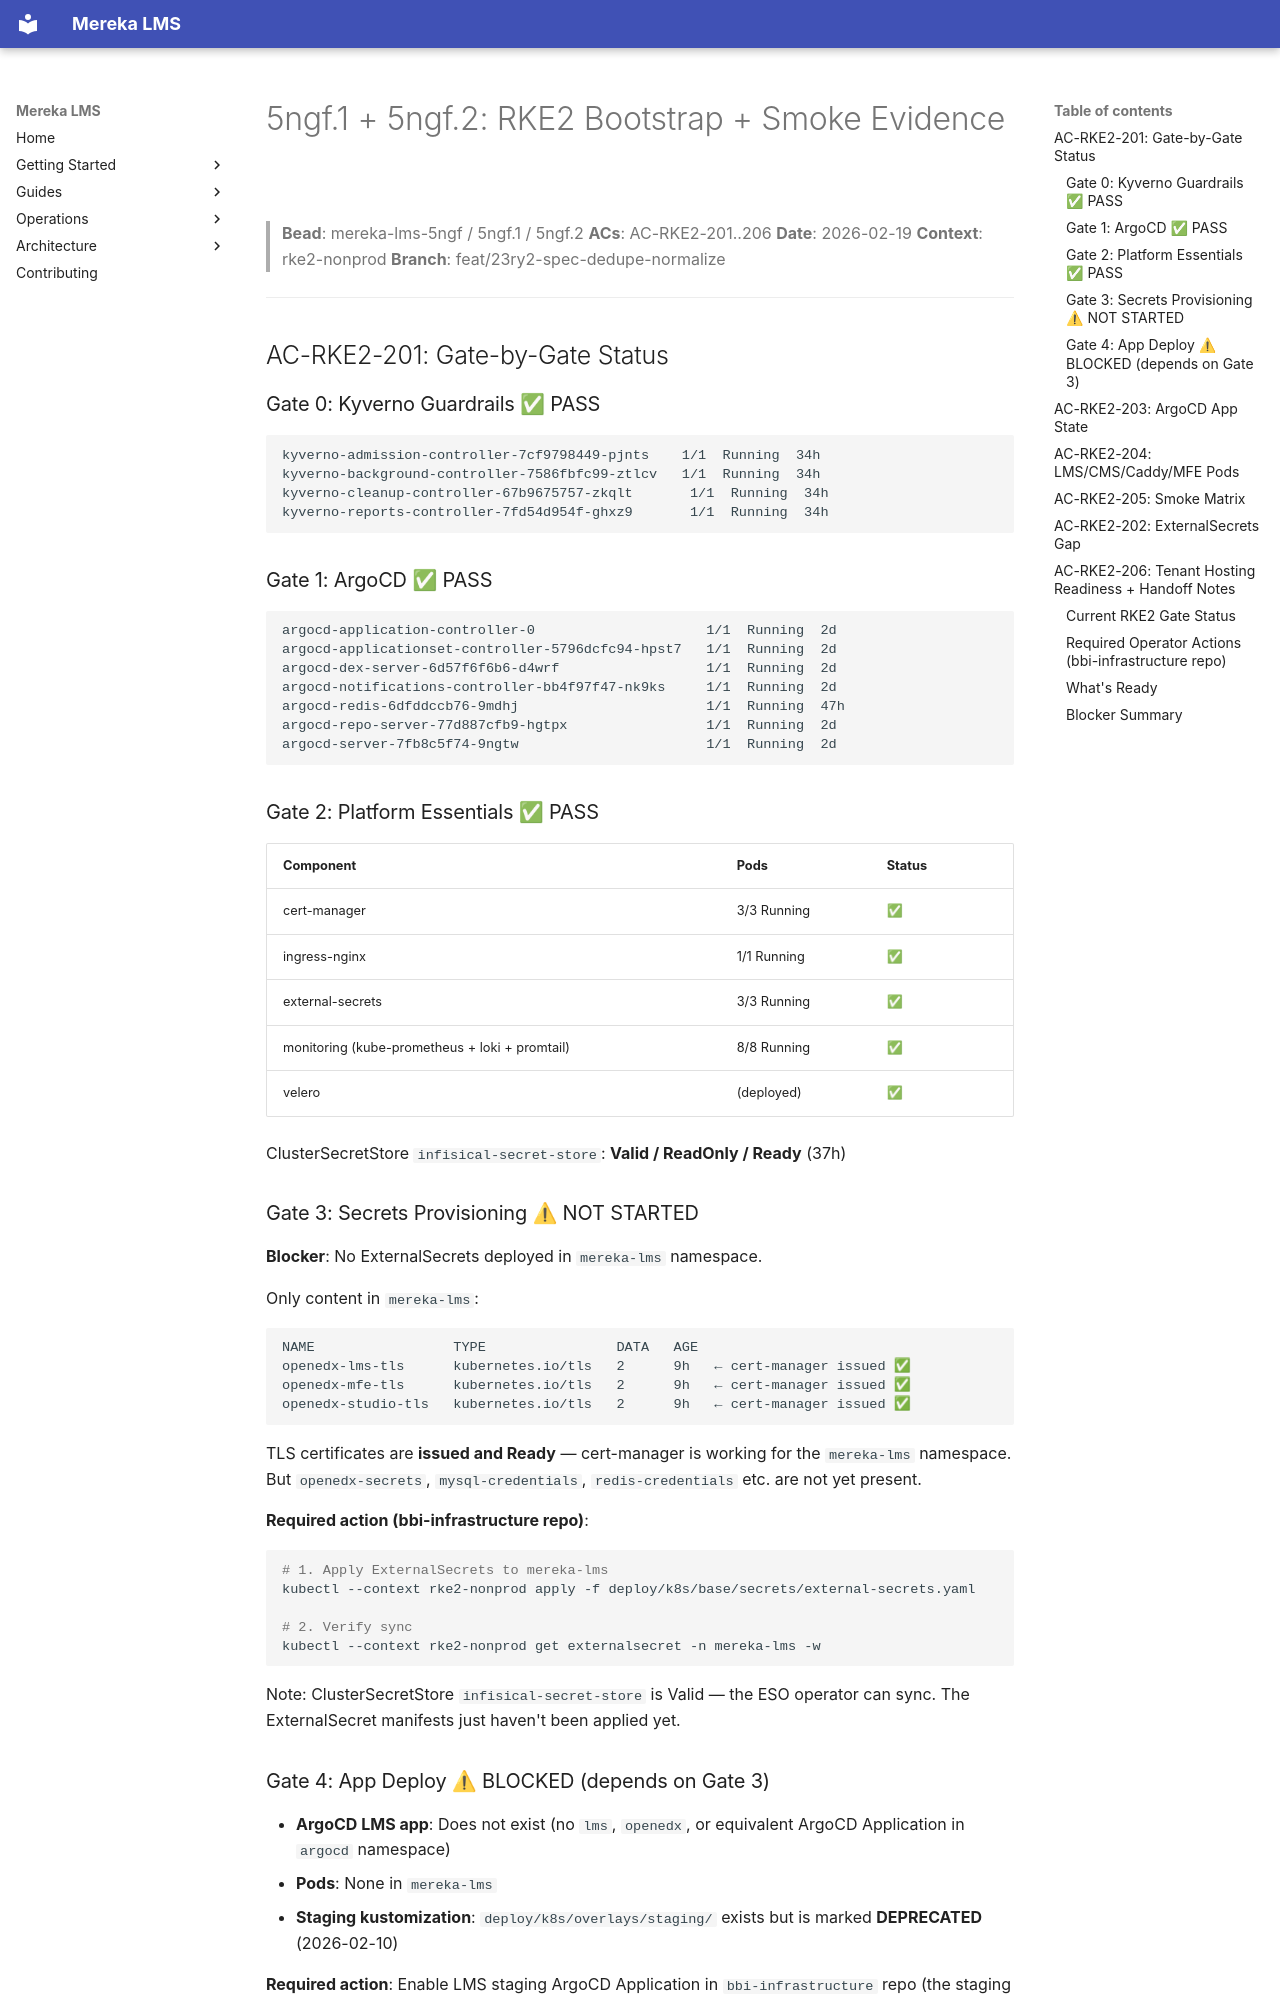

repository: lifeofgurpreet/mereka-lms-prototype · page: archive/evidence/operations/evidence/rke2/5ngf-bootstrap-evidence/index.html · generator: mkdocs

# 5ngf.1 + 5ngf.2: RKE2 Bootstrap + Smoke Evidence

> **Bead**: mereka-lms-5ngf / 5ngf.1 / 5ngf.2
> **ACs**: AC-RKE2-201..206
> **Date**: 2026-02-19
> **Context**: rke2-nonprod
> **Branch**: feat/23ry2-spec-dedupe-normalize

---

## AC-RKE2-201: Gate-by-Gate Status

### Gate 0: Kyverno Guardrails ✅ PASS

```
kyverno-admission-controller-7cf9798449-pjnts    1/1  Running  34h
kyverno-background-controller-7586fbfc99-ztlcv   1/1  Running  34h
kyverno-cleanup-controller-67b9675757-zkqlt       1/1  Running  34h
kyverno-reports-controller-7fd54d954f-ghxz9       1/1  Running  34h
```

### Gate 1: ArgoCD ✅ PASS

```
argocd-application-controller-0                     1/1  Running  2d
argocd-applicationset-controller-5796dcfc94-hpst7   1/1  Running  2d
argocd-dex-server-6d57f6f6b6-d4wrf                  1/1  Running  2d
argocd-notifications-controller-bb4f97f47-nk9ks     1/1  Running  2d
argocd-redis-6dfddccb76-9mdhj                       1/1  Running  47h
argocd-repo-server-77d887cfb9-hgtpx                 1/1  Running  2d
argocd-server-7fb8c5f74-9ngtw                       1/1  Running  2d
```

### Gate 2: Platform Essentials ✅ PASS

| Component | Pods | Status |
|-----------|------|--------|
| cert-manager | 3/3 Running | ✅ |
| ingress-nginx | 1/1 Running | ✅ |
| external-secrets | 3/3 Running | ✅ |
| monitoring (kube-prometheus + loki + promtail) | 8/8 Running | ✅ |
| velero | (deployed) | ✅ |

ClusterSecretStore `infisical-secret-store`: **Valid / ReadOnly / Ready** (37h)

### Gate 3: Secrets Provisioning ⚠ NOT STARTED

**Blocker**: No ExternalSecrets deployed in `mereka-lms` namespace.

Only content in `mereka-lms`:
```
NAME                 TYPE                DATA   AGE
openedx-lms-tls      kubernetes.io/tls   2      9h   ← cert-manager issued ✅
openedx-mfe-tls      kubernetes.io/tls   2      9h   ← cert-manager issued ✅
openedx-studio-tls   kubernetes.io/tls   2      9h   ← cert-manager issued ✅
```

TLS certificates are **issued and Ready** — cert-manager is working for the `mereka-lms` namespace. But `openedx-secrets`, `mysql-credentials`, `redis-credentials` etc. are not yet present.

**Required action (bbi-infrastructure repo)**:
```bash
# 1. Apply ExternalSecrets to mereka-lms
kubectl --context rke2-nonprod apply -f deploy/k8s/base/secrets/external-secrets.yaml

# 2. Verify sync
kubectl --context rke2-nonprod get externalsecret -n mereka-lms -w
```

Note: ClusterSecretStore `infisical-secret-store` is Valid — the ESO operator can sync. The ExternalSecret manifests just haven't been applied yet.
